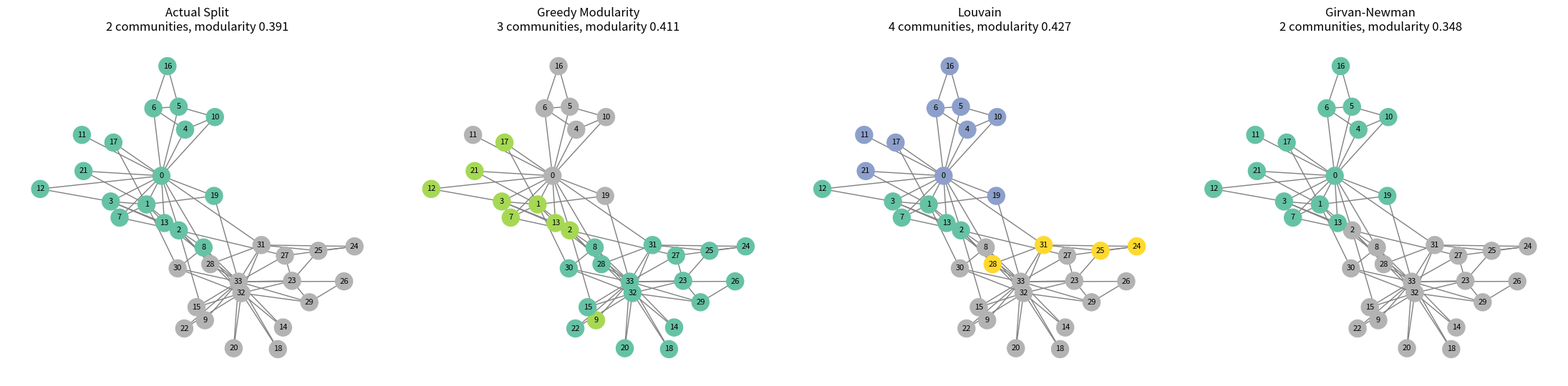

Generate this figure with matplotlib:
# 35. Write a Python program to detect communities in a social network graph.

import matplotlib.pyplot as plt
import networkx as nx
from networkx.algorithms import community

# Zachary's Karate Club. After a dispute the club really did split in two,
# so we know the true communities and can check our answers.
G = nx.karate_club_graph()

actual = [
    {n for n in G.nodes if G.nodes[n]['club'] == 'Mr. Hi'},
    {n for n in G.nodes if G.nodes[n]['club'] == 'Officer'}
]

print("Nodes:", G.number_of_nodes(), " Edges:", G.number_of_edges())


def show(name, communities):
    communities = sorted(communities, key=len, reverse=True)
    print(f"\n{name}")
    print("Number of communities:", len(communities))
    for i, members in enumerate(communities, 1):
        print(f"  Community {i} ({len(members)} members): {sorted(members)}")

    # Modularity: how many more edges fall inside communities than chance
    # would predict. Above about 0.3 usually means real structure.
    print("Modularity:", round(community.modularity(G, communities), 4))


show("Actual Split (ground truth)", actual)

# 1. Greedy modularity: start with every node alone, keep merging
#    the pair of communities that raises modularity the most
greedy = community.greedy_modularity_communities(G)
show("Greedy Modularity", greedy)

# 2. Louvain: the same goal, but moves single nodes between communities first
louvain = community.louvain_communities(G, seed=42)
show("Louvain", louvain)

# 3. Label propagation: every node repeatedly takes the most common label
#    among its neighbours until nothing changes
label_prop = list(community.label_propagation_communities(G))
show("Label Propagation", label_prop)

# 4. Girvan-Newman: keep removing the edge with the highest betweenness;
#    the graph falls apart into communities
girvan = next(community.girvan_newman(G))
show("Girvan-Newman (first split)", girvan)

# How many members Girvan-Newman put on the right side of the real split
correct = max(len(girvan[0] & actual[0]) + len(girvan[1] & actual[1]),
              len(girvan[0] & actual[1]) + len(girvan[1] & actual[0]))
print(f"\nGirvan-Newman matched the real split for {correct} of {G.number_of_nodes()} members")

pos = nx.spring_layout(G, seed=42)
results = [("Actual Split", actual), ("Greedy Modularity", greedy),
           ("Louvain", louvain), ("Girvan-Newman", girvan)]

fig, axes = plt.subplots(1, 4, figsize=(22, 5.5))

for ax, (title, communities) in zip(axes, results):
    colour = {}
    for i, members in enumerate(communities):
        for node in members:
            colour[node] = i

    nx.draw(G, pos, ax=ax, with_labels=True, font_size=8, node_size=300,
            node_color=[colour[n] for n in G.nodes], cmap='Set2', edge_color='gray')
    ax.set_title(f"{title}\n{len(communities)} communities, "
                 f"modularity {community.modularity(G, communities):.3f}")

plt.tight_layout()
plt.show()
